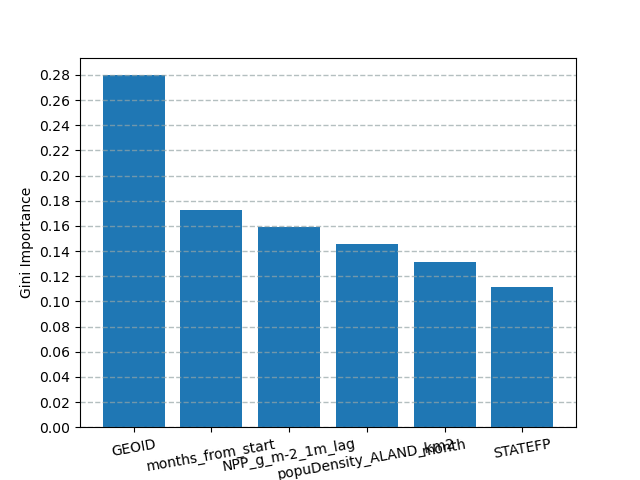

The file beside this chart, header and first rows:
name, importance
GEOID, 0.2797
months_from_start, 0.1726
NPP_g_m-2_1m_lag, 0.1591
popuDensity_ALAND_km2, 0.1454
month, 0.1314
STATEFP, 0.1118
